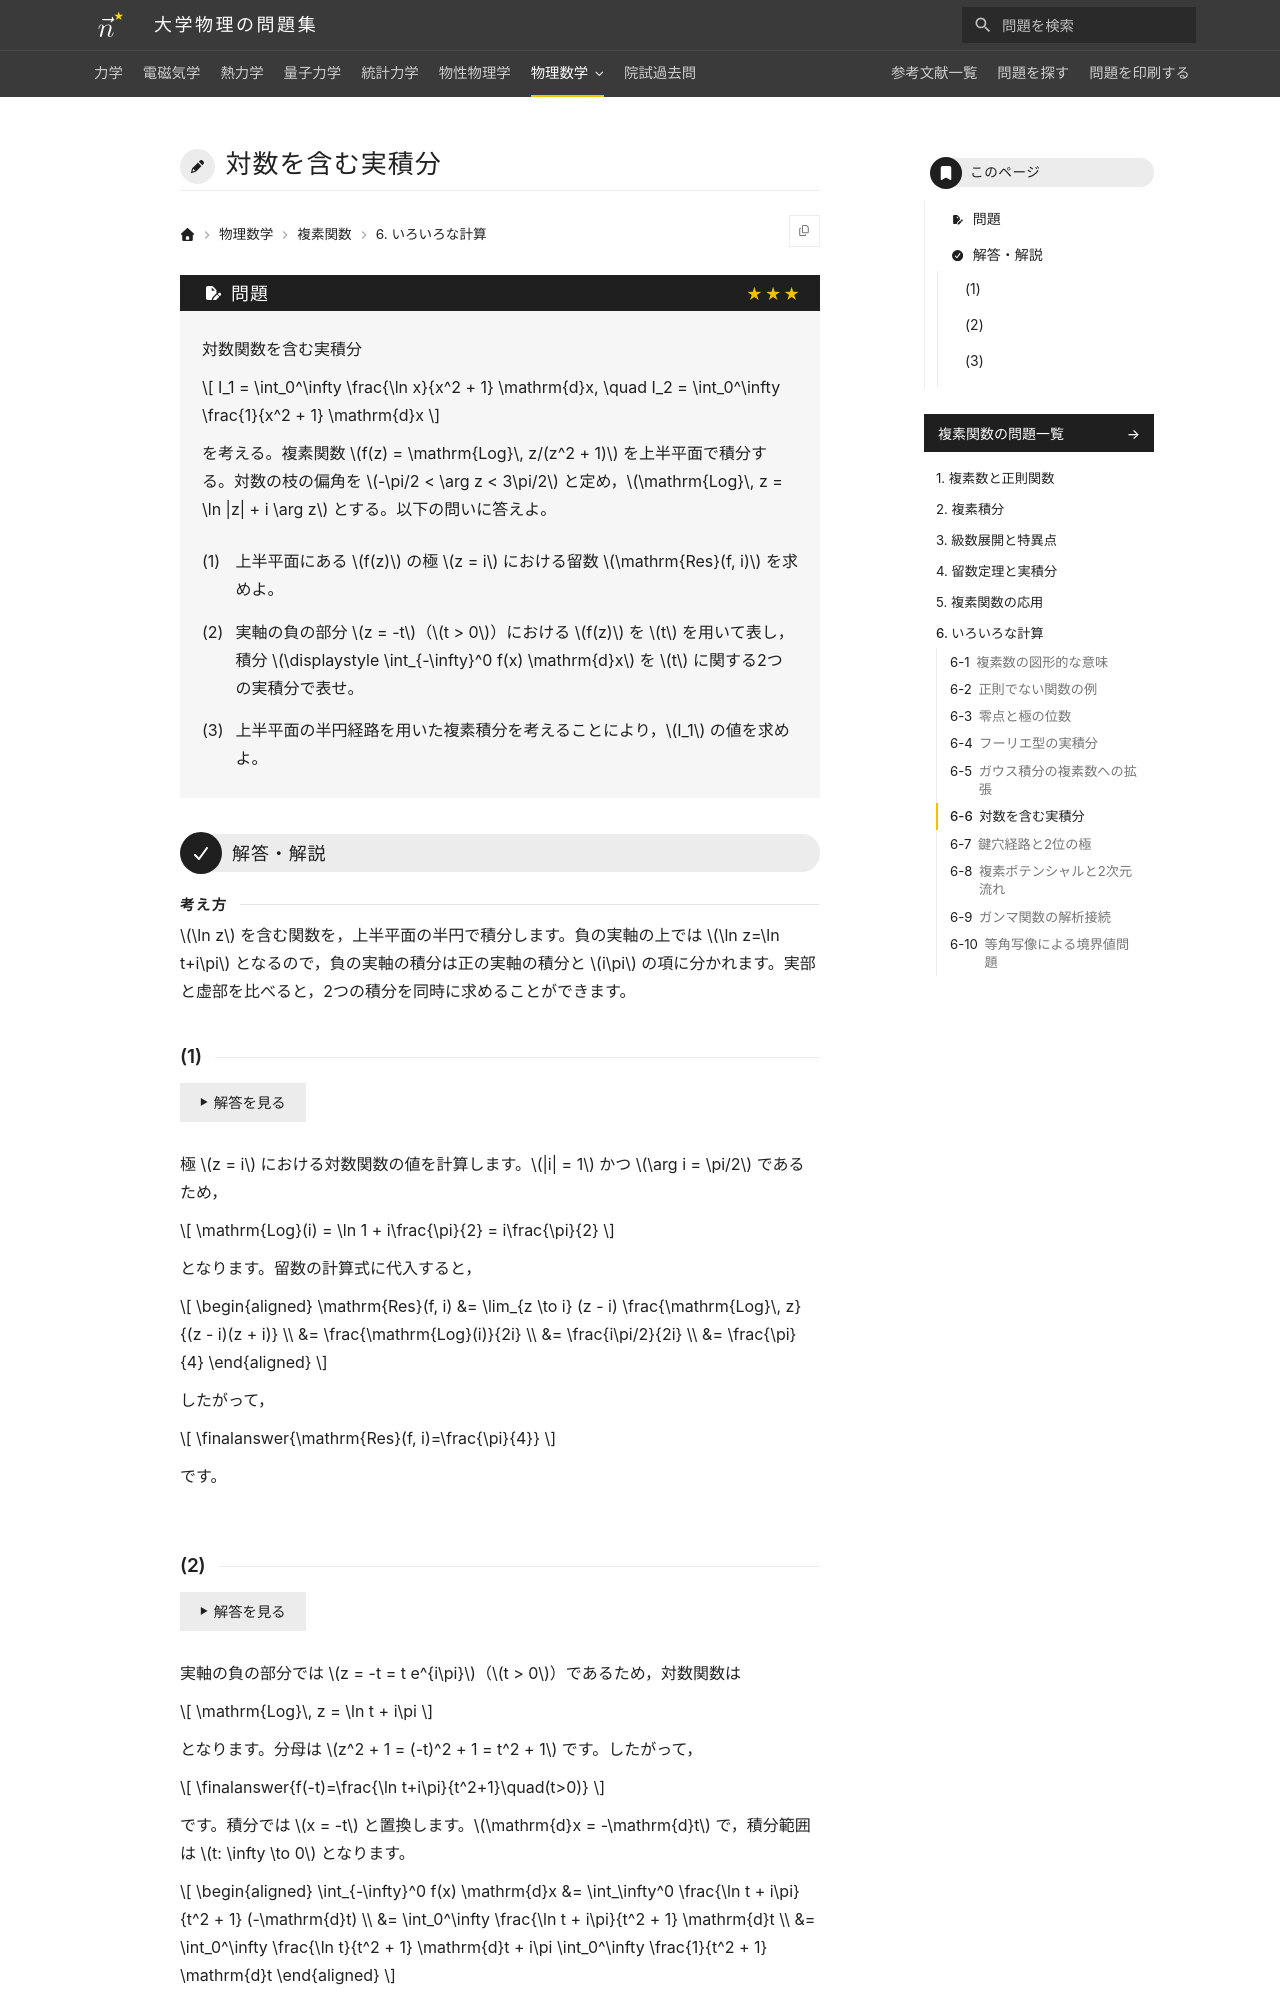

repository: Nanana-2/physics-site · page: 11complex_analysis/06/06_060/index.html · generator: mkdocs

---
tags:
  - 発展
---

# 対数を含む実積分

## 問題
対数関数を含む実積分

$$
I_1 = \int_0^\infty \frac{\ln x}{x^2 + 1} \mathrm{d}x, \quad I_2 = \int_0^\infty \frac{1}{x^2 + 1} \mathrm{d}x
$$

を考える。複素関数 $f(z) = \mathrm{Log}\, z/(z^2 + 1)$ を上半平面で積分する。対数の主値の偏角を $-\pi/2 < \arg z < 3\pi/2$ と定め，$\mathrm{Log}\, z = \ln |z| + i \arg z$ とする。以下の問いに答えよ。

(1) 上半平面にある $f(z)$ の極 $z = i$ における留数 $\mathrm{Res}(f, i)$ を求めよ。

(2) 実軸の負の部分 $z = -t$（$t > 0$）における $f(z)$ を $t$ を用いて表し，積分 $\int_{-\infty}^0 f(x) \mathrm{d}x$ を $t$ に関する2つの実積分で表せ。

(3) 上半平面の半円経路を用いた複素積分を考えることにより，$I_1$ の値を求めよ。

---

## 解答・解説

### (1)
極 $z = i$ における対数関数の値を計算します。$|i| = 1$ かつ $\arg i = \pi/2$ であるため，

$$
\mathrm{Log}(i) = \ln 1 + i\frac{\pi}{2} = i\frac{\pi}{2}
$$

となります。留数の計算式に代入すると，

$$
\begin{aligned}
\mathrm{Res}(f, i) &= \lim_{z \to i} (z - i) \frac{\mathrm{Log}\, z}{(z - i)(z + i)} \\
&= \frac{\mathrm{Log}(i)}{2i} \\
&= \frac{i\pi/2}{2i} \\
&= \finalanswer{\frac{\pi}{4}}
\end{aligned}
$$

となります。
